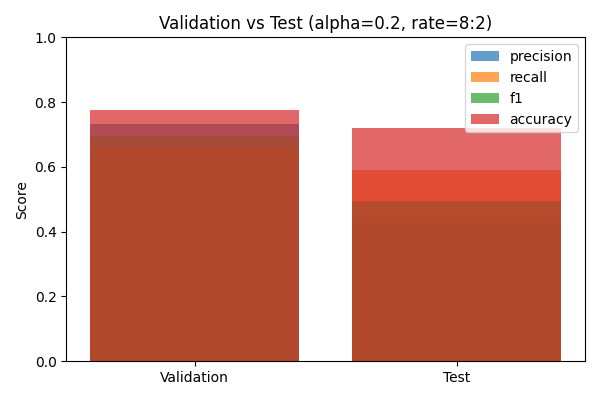

The file beside this chart, header and first rows:
split, precision, recall, f1, accuracy
Validation, 0.7327, 0.6605, 0.6947, 0.7752
Test, 0.4269, 0.589, 0.495, 0.7196
